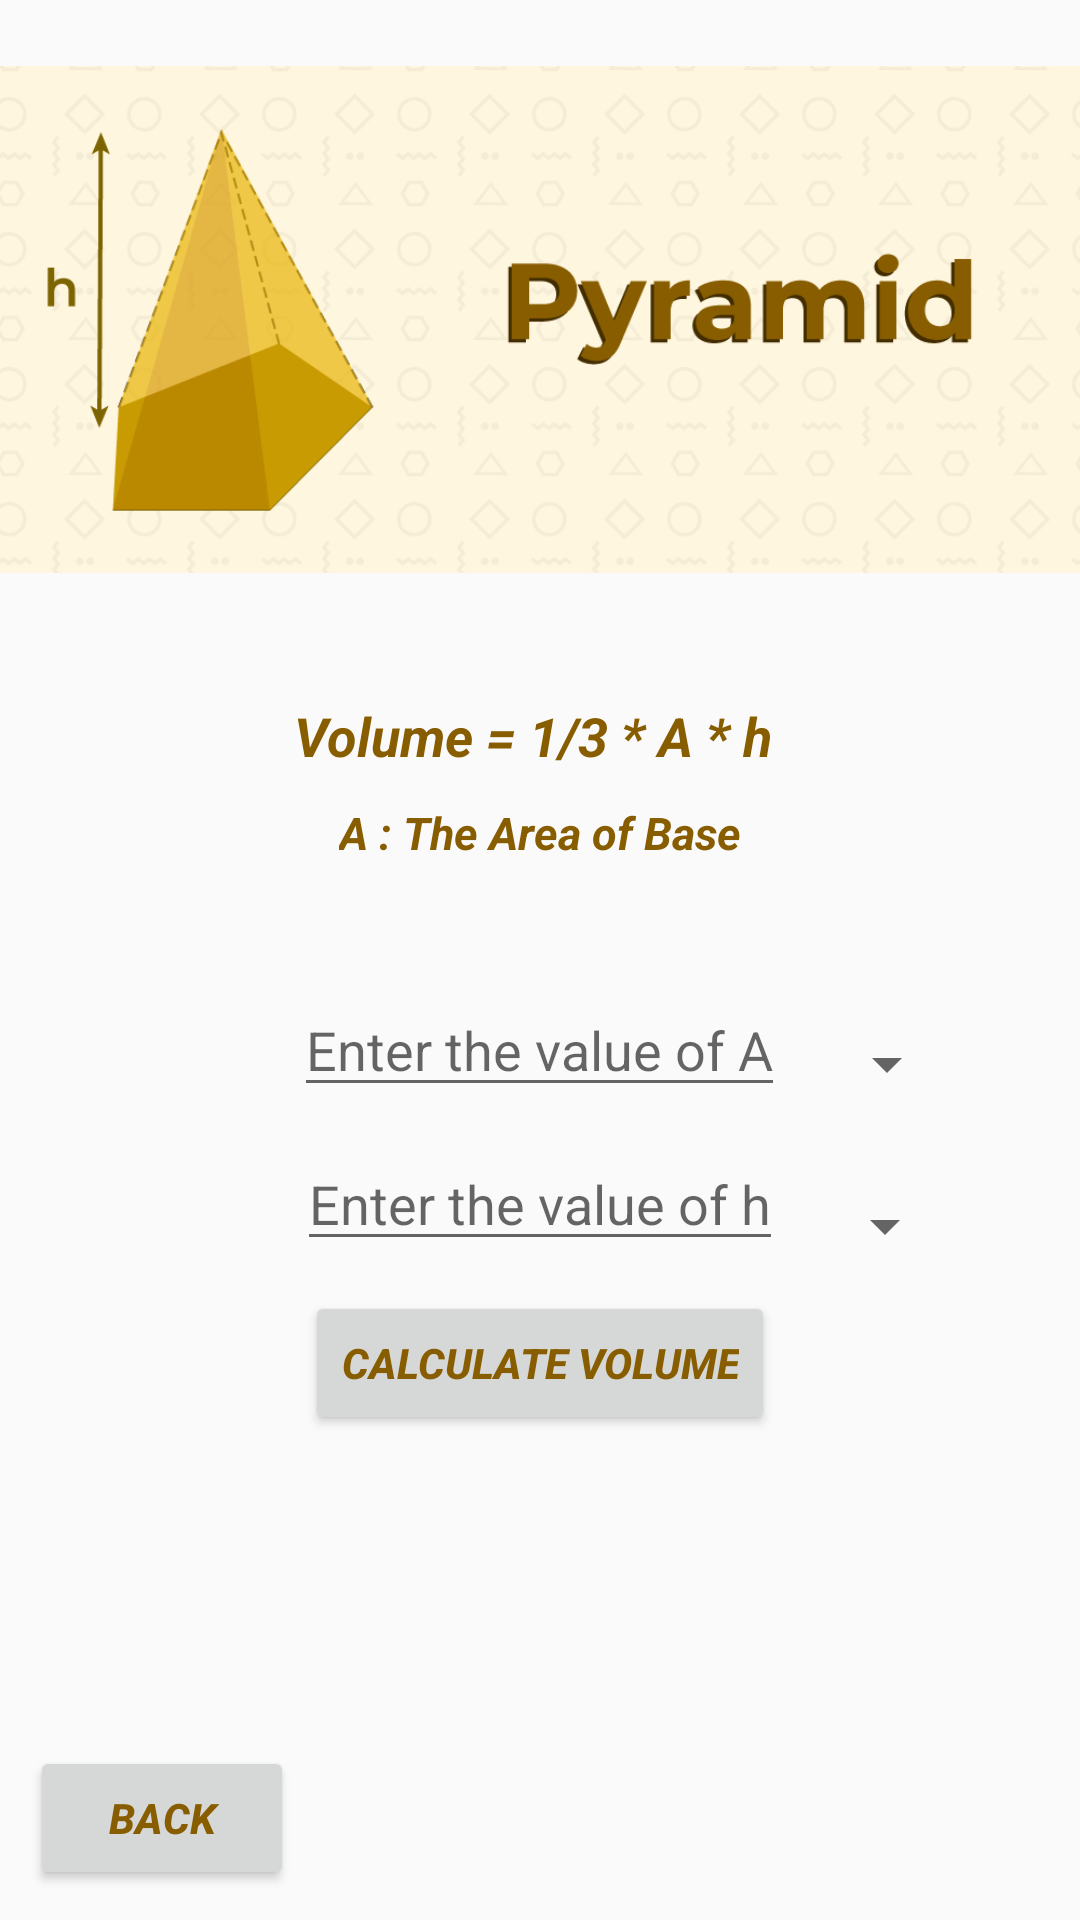

Produce the Android XML layout that renders to this screen, including the resource entries it uses.
<!-- AndroidManifest.xml: application theme Theme.Assignment1App -->
<!-- res/layout/activity_pyramid.xml -->
<?xml version="1.0" encoding="utf-8"?>
<RelativeLayout xmlns:android="http://schemas.android.com/apk/res/android"
    xmlns:app="http://schemas.android.com/apk/res-auto"
    xmlns:tools="http://schemas.android.com/tools"
    android:layout_width="match_parent"
    android:layout_height="match_parent"
    android:fitsSystemWindows="true"
    tools:context=".PyramidAct">

    <ImageView
        android:id="@+id/imageView"
        style="@style/AppImageView"
        android:src="@drawable/pyramidphoto" />

    <TextView
        android:id="@+id/textView0"
        android:layout_width="wrap_content"
        android:layout_height="wrap_content"
        android:text="Volume = 1/3 * A * h "

        android:textColor="#875d00"
        style="@style/AppText"

        android:layout_below="@+id/imageView"
        android:layout_centerHorizontal="true"
        android:layout_marginTop="20dp" />
    <TextView
        android:id="@+id/textView1"
        android:layout_width="wrap_content"
        android:layout_height="wrap_content"
        android:text="A : The Area of Base"
        android:textSize="15sp"
        android:textColor="#875d00"
        android:textStyle="bold|italic"
        android:layout_centerHorizontal="true"
        android:layout_below="@+id/textView0"
        android:layout_marginTop="10dp" />
    <EditText
        android:id="@+id/editTextpy0"
        android:layout_width="wrap_content"
        android:layout_height="wrap_content"
        android:hint="Enter the value of A"
        android:textSize="18sp"
        android:layout_below="@+id/textView1"
        android:layout_centerHorizontal="true"
        android:layout_marginTop="40dp"
        />
    <EditText
        android:id="@+id/editTextpy1"
        android:layout_width="wrap_content"
        android:layout_height="wrap_content"
        android:hint="Enter the value of h"
        android:textSize="18sp"

        android:layout_centerHorizontal="true"
        android:layout_below="@+id/editTextpy0"
        android:layout_marginTop="10dp"
        />

    <Button
        android:id="@+id/button"

        android:layout_width="wrap_content"
        android:layout_height="wrap_content"

        android:text="Calculate Volume"
        android:textColor="#875d00"
        android:textStyle="bold|italic"
        android:layout_margin="10dp"
        android:layout_below="@+id/editTextpy1"
        android:layout_centerHorizontal="true"


        />
    <TextView
        android:id="@+id/hiddenTextView"
        android:layout_width="wrap_content"
        android:layout_height="wrap_content"
        android:text="Hidden Text"
        android:visibility="gone"
        android:layout_margin="10dp"
        android:layout_below="@+id/button"
        android:layout_centerHorizontal="true"
        android:textSize="18sp"
        android:textColor="#875d00"
        android:textStyle="bold|italic"
        />
    <Spinner
        android:id="@+id/spinner0"
        android:layout_width="wrap_content"
        android:layout_height="wrap_content"
        android:layout_below="@+id/textView1"
        android:layout_marginStart="10dp"
        android:layout_marginLeft="10dp"

        android:layout_marginTop="55dp"
        android:layout_toEndOf="@+id/editTextpy0"
        android:layout_toRightOf="@+id/editTextpy0" />
    <Spinner
        android:id="@+id/spinner1"
        android:layout_width="wrap_content"
        android:layout_height="wrap_content"
        android:layout_below="@+id/spinner0"
        android:layout_marginStart="10dp"
        android:layout_marginLeft="10dp"

        android:layout_marginTop="30dp"
        android:layout_toEndOf="@+id/editTextpy1"
        android:layout_toRightOf="@+id/editTextpy1" />
    <Button
        android:id="@+id/backBtn"

        android:layout_width="wrap_content"
        android:layout_height="wrap_content"

        android:text="back"
        android:textColor="#875d00"
        android:textStyle="bold|italic"
        android:layout_margin="10dp"
        android:layout_alignParentBottom="true"



        />
</RelativeLayout>
<!-- resources referenced by this layout -->
<resources>
  <!-- drawable pyramidphoto: png bitmap (drawable, 43986 bytes) -->
  <style name="AppImageView">
          <item name="android:layout_width">match_parent</item>
          <item name="android:layout_height">213dp</item>
  
      </style>
  <style name="AppText" parent="android:TextAppearance">
  
          <item name="android:textSize">18sp</item>
          <item name="android:textStyle">bold|italic</item>"
      </style>
  <style name="Theme.Assignment1App" parent="Base.Theme.Assignment1App" />
  <style name="Base.Theme.Assignment1App" parent="Theme.AppCompat.Light.NoActionBar">
          
          
      </style>
</resources>
